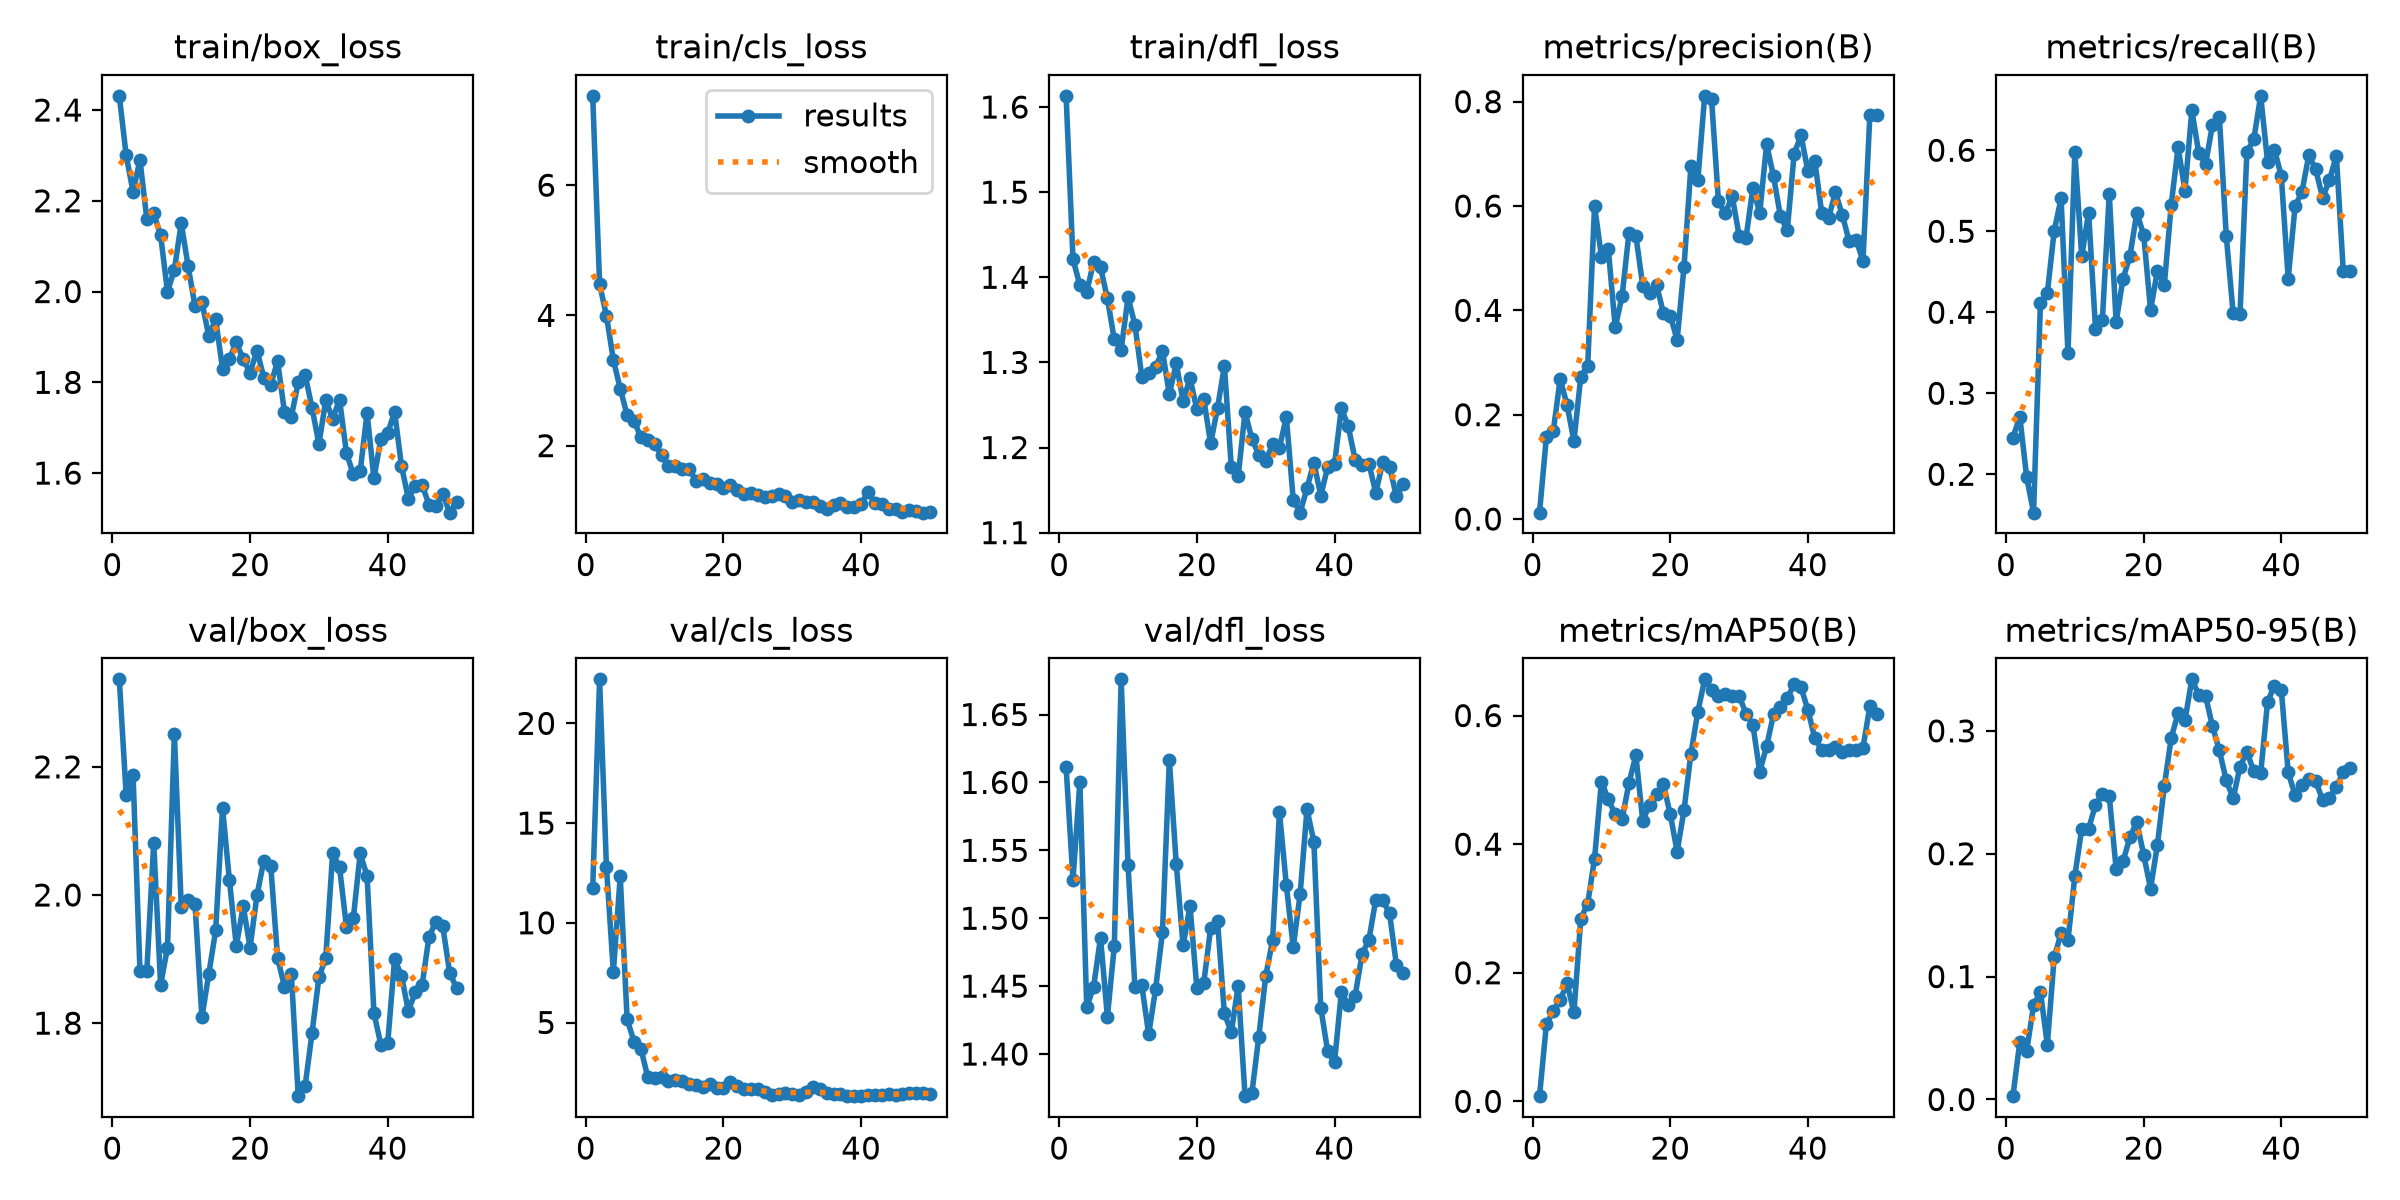

The table this chart was drawn from, first rows:
epoch, time, train/box_loss, train/cls_loss, train/dfl_loss, metrics/precision(B), metrics/recall(B), metrics/mAP50(B), metrics/mAP50-95(B), val/box_loss, val/cls_loss, val/dfl_loss, lr/pg0, lr/pg1, lr/pg2
1, 57.46, 2.431, 7.373, 1.613, 0.01222, 0.2451, 0.00812, 0.00271, 2.337, 11.72, 1.611, 0.0005052, 0.0005052, 0.0005052
2, 107.6, 2.3, 4.481, 1.421, 0.157, 0.2711, 0.1198, 0.04653, 2.156, 22.21, 1.528, 0.00104, 0.00104, 0.00104
3, 156.1, 2.22, 3.993, 1.391, 0.1684, 0.1964, 0.1401, 0.03944, 2.187, 12.78, 1.6, 0.001552, 0.001552, 0.001552
4, 205.1, 2.29, 3.317, 1.383, 0.2682, 0.1526, 0.1576, 0.07656, 1.882, 7.54, 1.434, 0.001568, 0.001568, 0.001568
5, 255.2, 2.16, 2.874, 1.418, 0.2192, 0.4114, 0.1834, 0.08763, 1.882, 12.33, 1.45, 0.001535, 0.001535, 0.001535
6, 303, 2.173, 2.47, 1.412, 0.1495, 0.4237, 0.1383, 0.04468, 2.082, 5.162, 1.486, 0.001502, 0.001502, 0.001502
7, 348.5, 2.124, 2.385, 1.375, 0.273, 0.5004, 0.2841, 0.1156, 1.86, 4.047, 1.427, 0.001469, 0.001469, 0.001469
8, 395.5, 2, 2.125, 1.327, 0.2934, 0.5406, 0.3074, 0.1353, 1.918, 3.679, 1.479, 0.001436, 0.001436, 0.001436
9, 442.3, 2.048, 2.079, 1.315, 0.6002, 0.3496, 0.3776, 0.1295, 2.252, 2.27, 1.676, 0.001403, 0.001403, 0.001403
10, 489.6, 2.151, 2.026, 1.377, 0.5032, 0.5974, 0.4974, 0.182, 1.981, 2.222, 1.539, 0.00137, 0.00137, 0.00137
11, 540.6, 2.056, 1.86, 1.344, 0.5171, 0.4692, 0.4696, 0.2202, 1.992, 2.271, 1.449, 0.001337, 0.001337, 0.001337
12, 586.5, 1.968, 1.688, 1.283, 0.3672, 0.5227, 0.4464, 0.2204, 1.986, 2.05, 1.451, 0.001304, 0.001304, 0.001304
13, 633.1, 1.978, 1.693, 1.287, 0.4274, 0.3799, 0.4389, 0.2397, 1.809, 2.123, 1.415, 0.001271, 0.001271, 0.001271
14, 678.9, 1.902, 1.634, 1.294, 0.5485, 0.3903, 0.4949, 0.2486, 1.877, 2.055, 1.448, 0.001238, 0.001238, 0.001238
15, 724.8, 1.939, 1.648, 1.314, 0.5432, 0.5463, 0.5384, 0.2469, 1.945, 1.926, 1.49, 0.001205, 0.001205, 0.001205
16, 771.4, 1.83, 1.461, 1.262, 0.4472, 0.388, 0.4365, 0.1875, 2.136, 1.867, 1.616, 0.001172, 0.001172, 0.001172
17, 818.6, 1.852, 1.485, 1.299, 0.4335, 0.4416, 0.4616, 0.1937, 2.023, 1.79, 1.54, 0.001139, 0.001139, 0.001139
18, 864.3, 1.888, 1.423, 1.255, 0.4487, 0.4692, 0.4784, 0.2134, 1.92, 1.901, 1.48, 0.001106, 0.001106, 0.001106
19, 910.8, 1.85, 1.411, 1.281, 0.3953, 0.5227, 0.4929, 0.226, 1.983, 1.697, 1.509, 0.001073, 0.001073, 0.001073
20, 955.7, 1.822, 1.341, 1.245, 0.3899, 0.4958, 0.4464, 0.1991, 1.918, 1.723, 1.449, 0.00104, 0.00104, 0.00104
21, 1003, 1.87, 1.401, 1.257, 0.3433, 0.4028, 0.3883, 0.1717, 1.999, 1.998, 1.452, 0.001007, 0.001007, 0.001007
22, 1050, 1.81, 1.311, 1.205, 0.4838, 0.4513, 0.4533, 0.2074, 2.054, 1.802, 1.493, 0.0009739, 0.0009739, 0.0009739
23, 1095, 1.795, 1.258, 1.246, 0.6762, 0.4334, 0.5408, 0.2551, 2.046, 1.67, 1.498, 0.0009409, 0.0009409, 0.0009409
24, 1145, 1.847, 1.273, 1.296, 0.649, 0.5325, 0.6054, 0.294, 1.902, 1.652, 1.43, 0.0009078, 0.0009078, 0.0009078
25, 1192, 1.734, 1.241, 1.177, 0.8112, 0.6038, 0.6563, 0.3145, 1.857, 1.67, 1.416, 0.0008748, 0.0008748, 0.0008748
26, 1241, 1.724, 1.212, 1.166, 0.8045, 0.5503, 0.6404, 0.3085, 1.876, 1.492, 1.45, 0.0008418, 0.0008418, 0.0008418
27, 1289, 1.8, 1.221, 1.242, 0.6088, 0.6493, 0.631, 0.3419, 1.686, 1.353, 1.369, 0.0008088, 0.0008088, 0.0008088
28, 1339, 1.816, 1.252, 1.21, 0.586, 0.597, 0.6332, 0.3294, 1.702, 1.424, 1.371, 0.0007758, 0.0007758, 0.0007758
29, 1387, 1.744, 1.228, 1.192, 0.6191, 0.5831, 0.6302, 0.3282, 1.784, 1.463, 1.413, 0.0007428, 0.0007428, 0.0007428
30, 1436, 1.664, 1.134, 1.185, 0.5434, 0.6315, 0.6309, 0.3037, 1.871, 1.422, 1.457, 0.0007098, 0.0007098, 0.0007098
31, 1487, 1.76, 1.168, 1.204, 0.5386, 0.641, 0.603, 0.284, 1.902, 1.377, 1.484, 0.0006768, 0.0006768, 0.0006768
32, 1535, 1.72, 1.128, 1.2, 0.6339, 0.4944, 0.5858, 0.2596, 2.066, 1.511, 1.578, 0.0006438, 0.0006438, 0.0006438
33, 1586, 1.762, 1.134, 1.236, 0.5871, 0.399, 0.5125, 0.245, 2.043, 1.745, 1.524, 0.0006108, 0.0006108, 0.0006108
34, 1636, 1.645, 1.077, 1.139, 0.7183, 0.3977, 0.5524, 0.2709, 1.951, 1.65, 1.479, 0.0005778, 0.0005778, 0.0005778
35, 1688, 1.597, 1.029, 1.123, 0.6568, 0.5979, 0.6017, 0.2828, 1.964, 1.466, 1.518, 0.0005448, 0.0005448, 0.0005448
36, 1744, 1.604, 1.082, 1.152, 0.5811, 0.6136, 0.614, 0.2672, 2.065, 1.438, 1.58, 0.0005118, 0.0005118, 0.0005118
37, 1794, 1.732, 1.124, 1.182, 0.5535, 0.6672, 0.6268, 0.2654, 2.03, 1.412, 1.556, 0.0004788, 0.0004788, 0.0004788
38, 1841, 1.589, 1.051, 1.144, 0.6999, 0.586, 0.6488, 0.3234, 1.816, 1.333, 1.434, 0.0004458, 0.0004458, 0.0004458
39, 1890, 1.675, 1.062, 1.177, 0.7354, 0.6009, 0.6438, 0.3368, 1.766, 1.307, 1.402, 0.0004127, 0.0004127, 0.0004127
40, 1939, 1.688, 1.101, 1.181, 0.6665, 0.5679, 0.6087, 0.3332, 1.769, 1.307, 1.394, 0.0003797, 0.0003797, 0.0003797
41, 1992, 1.735, 1.292, 1.246, 0.6862, 0.4416, 0.5647, 0.2662, 1.9, 1.357, 1.446, 0.0003467, 0.0003467, 0.0003467
42, 2041, 1.616, 1.124, 1.225, 0.5873, 0.5308, 0.5466, 0.2477, 1.874, 1.373, 1.436, 0.0003137, 0.0003137, 0.0003137
43, 2089, 1.543, 1.1, 1.185, 0.5776, 0.5487, 0.5461, 0.2555, 1.819, 1.389, 1.443, 0.0002807, 0.0002807, 0.0002807
44, 2136, 1.572, 1.024, 1.179, 0.626, 0.5942, 0.5518, 0.2609, 1.848, 1.402, 1.473, 0.0002477, 0.0002477, 0.0002477
45, 2185, 1.574, 1.032, 1.181, 0.5828, 0.5763, 0.5432, 0.2589, 1.86, 1.35, 1.484, 0.0002147, 0.0002147, 0.0002147
46, 2235, 1.53, 0.9863, 1.147, 0.5321, 0.5413, 0.5463, 0.2438, 1.935, 1.426, 1.514, 0.0001817, 0.0001817, 0.0001817
47, 2285, 1.528, 1.01, 1.183, 0.5357, 0.5633, 0.5467, 0.2457, 1.958, 1.466, 1.513, 0.0001487, 0.0001487, 0.0001487
48, 2348, 1.554, 0.9942, 1.177, 0.4945, 0.5934, 0.55, 0.2544, 1.951, 1.471, 1.503, 0.0001157, 0.0001157, 0.0001157
49, 2406, 1.513, 0.9701, 1.143, 0.7743, 0.4513, 0.6143, 0.2664, 1.879, 1.45, 1.465, 8.26832e-05, 8.26832e-05, 8.26832e-05
50, 2455, 1.537, 0.9806, 1.157, 0.7743, 0.4513, 0.6027, 0.2699, 1.855, 1.438, 1.459, 4.96766e-05, 4.96766e-05, 4.96766e-05
